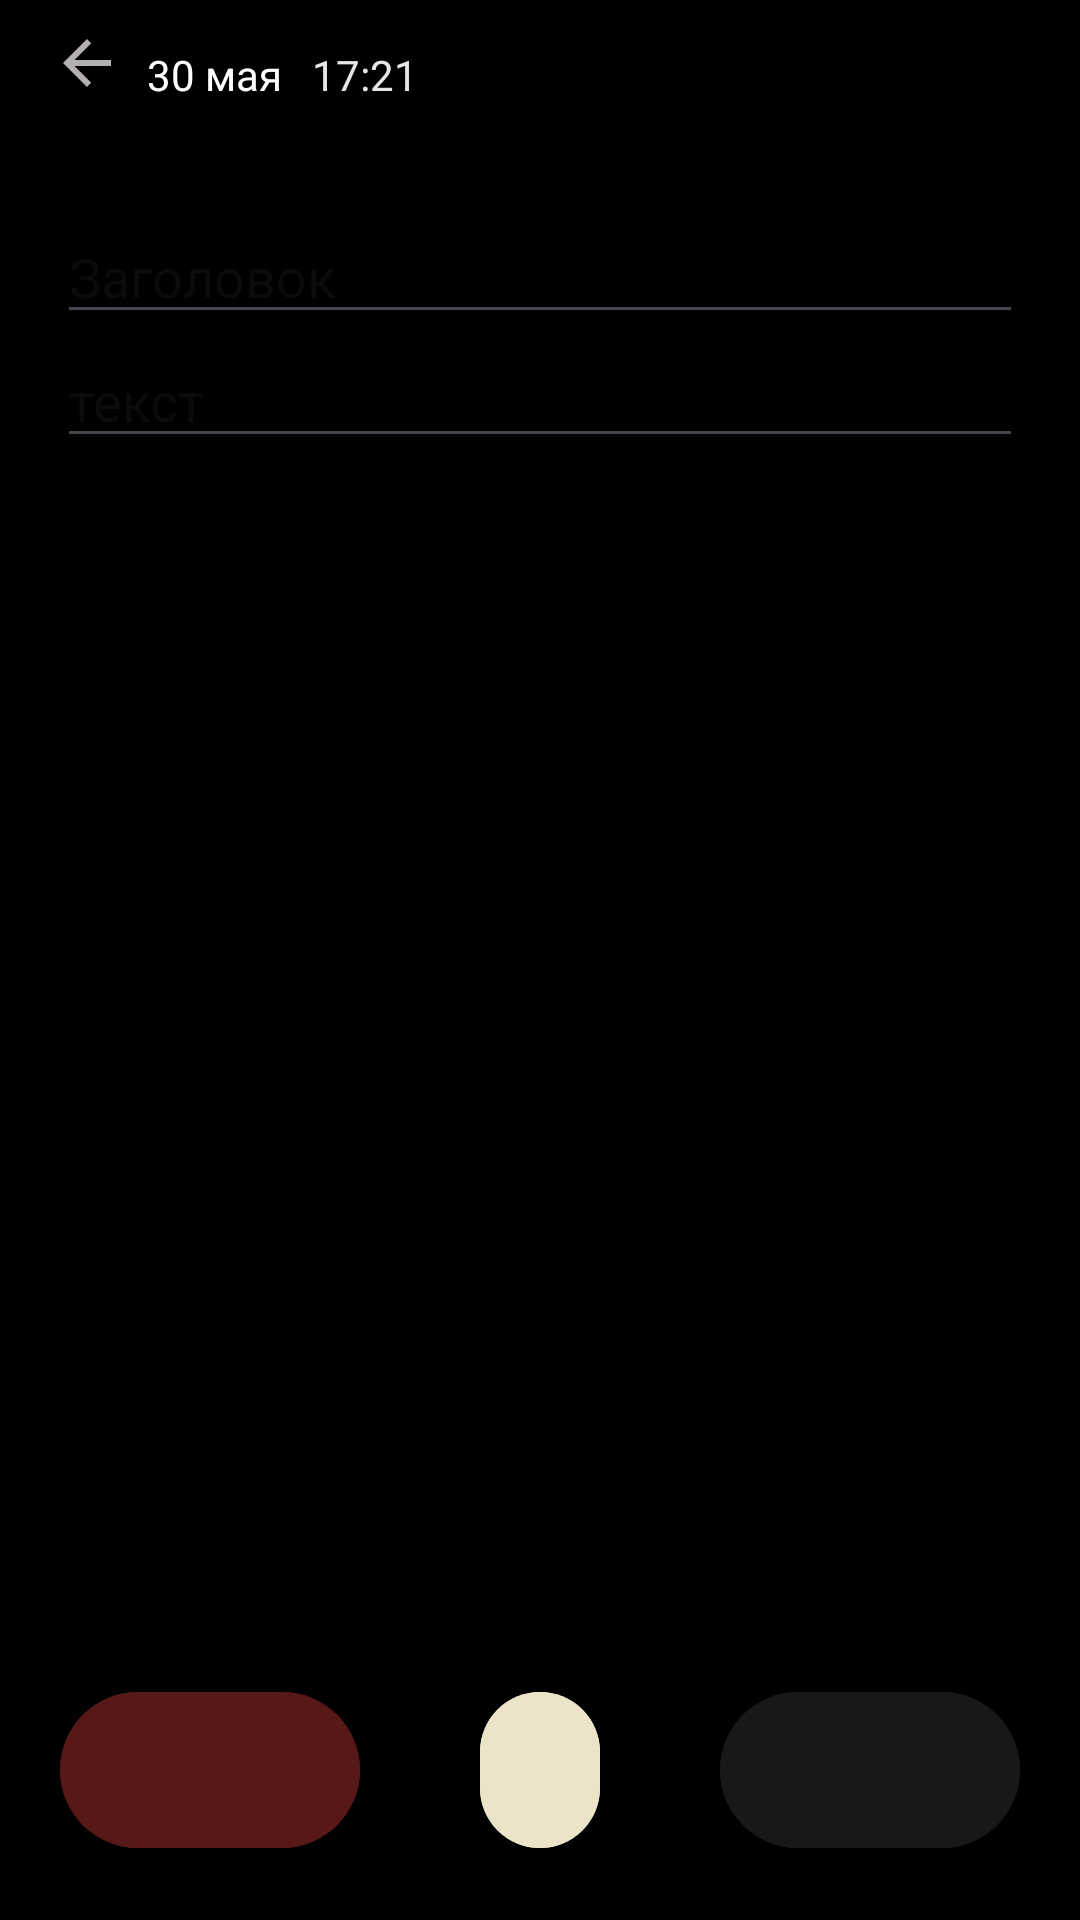

This screen was rendered from an Android layout file. Write that file and the resources it references.
<!-- AndroidManifest.xml: application theme Theme.Kotlin3_3 -->
<!-- res/layout/fragment_add_note.xml -->
<?xml version="1.0" encoding="utf-8"?>
<RelativeLayout xmlns:android="http://schemas.android.com/apk/res/android"
    xmlns:app="http://schemas.android.com/apk/res-auto"
    xmlns:tools="http://schemas.android.com/tools"
    android:layout_width="match_parent"
    android:layout_height="match_parent"
    android:background="@color/black"
    tools:context=".ui.fragments.noteapp.add.AddNoteFragment">

    <LinearLayout
        android:layout_width="match_parent"
        android:layout_height="match_parent"
        android:orientation="vertical"
        android:paddingStart="19dp"
        android:paddingEnd="19dp">

        <FrameLayout
            android:layout_width="match_parent"
            android:layout_height="50dp"
            android:background="@color/black">

            <LinearLayout
                android:layout_width="match_parent"
                android:layout_height="wrap_content"
                android:paddingEnd="19dp">

                <com.google.android.material.button.MaterialButton
                    android:id="@+id/btnBack"
                    android:layout_width="20dp"
                    android:layout_height="50dp"
                    android:layout_gravity="center|start"
                    android:backgroundTint="@color/black"
                    android:drawableBottom="@drawable/arrow1"
                    android:paddingBottom="13dp" />

                <TextView
                    android:id="@+id/tvData"
                    android:layout_width="wrap_content"
                    android:layout_height="wrap_content"
                    android:layout_gravity="center|start"
                    android:layout_marginStart="10dp"
                    android:text="@string/databs"
                    android:textColor="@color/white"
                    android:textSize="14sp" />

                <TextView
                    android:id="@+id/tvTime"
                    android:layout_width="wrap_content"
                    android:layout_height="wrap_content"
                    android:layout_gravity="center|start"
                    android:layout_marginStart="10dp"
                    android:text="@string/time"
                    android:textColor="@color/grayData"
                    android:textSize="14sp" />
            </LinearLayout>
        </FrameLayout>

        <EditText
            android:id="@+id/some_id"
            android:layout_width="match_parent"
            android:layout_height="wrap_content"
            android:layout_marginTop="20dp"
            android:hint="@string/article_title"
            android:textColor="@color/white"
            android:textSize="18sp" />

        <EditText
            android:id="@+id/some"
            android:layout_width="match_parent"
            android:layout_height="wrap_content"
            android:hint="текст"
            android:textColor="@color/white"
            android:textSize="18sp" />

    </LinearLayout>

    <com.google.android.material.button.MaterialButton
        android:id="@+id/btn_Black"
        android:layout_width="100dp"
        android:layout_height="60dp"
        android:layout_alignParentEnd="true"
        android:layout_alignParentBottom="true"
        android:layout_gravity="bottom|start"
        android:layout_margin="20dp"
        android:backgroundTint="@color/blackGray"
        android:textSize="20sp"
        app:cornerRadius="100dp" />

    <com.google.android.material.button.MaterialButton
        android:id="@+id/btn_home2"
        android:layout_width="100dp"
        android:layout_height="60dp"
        android:layout_alignParentBottom="true"
        android:layout_gravity="bottom|center"
        android:layout_margin="20dp"
        android:layout_marginStart="30dp"
        android:layout_toStartOf="@+id/btn_Black"
        android:layout_toEndOf="@+id/btn_burgundy"
        android:backgroundTint="@color/harmonies"
        android:textSize="20sp"
        app:cornerRadius="100dp" />

    <com.google.android.material.button.MaterialButton
        android:id="@+id/btn_burgundy"
        android:layout_width="100dp"
        android:layout_height="60dp"
        android:layout_alignParentBottom="true"
        android:layout_gravity="bottom|end"
        android:layout_margin="20dp"
        android:backgroundTint="@color/Burgundy"
        android:textSize="20sp"
        app:cornerRadius="100dp" />
</RelativeLayout>
<!-- resources referenced by this layout -->
<resources>
  <color name="Burgundy">#571818</color>
  <color name="black">#FF000000</color>
  <color name="blackGray">#191818</color>
  <color name="grayData"> #E6E6E6</color>
  <color name="harmonies">#EBE4C9</color>
  <color name="white">#FFFFFFFF</color>
  <!-- drawable arrow1 (drawable) -->
  <vector android:autoMirrored="true" android:height="24dp"
      android:tint="#B5B0B0" android:viewportHeight="24"
      android:viewportWidth="24" android:width="24dp" xmlns:android="http://schemas.android.com/apk/res/android">
      <path android:fillColor="@android:color/white" android:pathData="M20,11H7.83l5.59,-5.59L12,4l-8,8 8,8 1.41,-1.41L7.83,13H20v-2z"/>
  </vector>
  <string name="article_title">Заголовок</string>
  <string name="databs">30 мая</string>-
  <string name="time">17:21</string>
  <style name="Theme.Kotlin3_3" parent="Base.Theme.Kotlin3_3" />
  <style name="Base.Theme.Kotlin3_3" parent="Theme.Material3.DayNight.NoActionBar">
          
          
      </style>
</resources>
